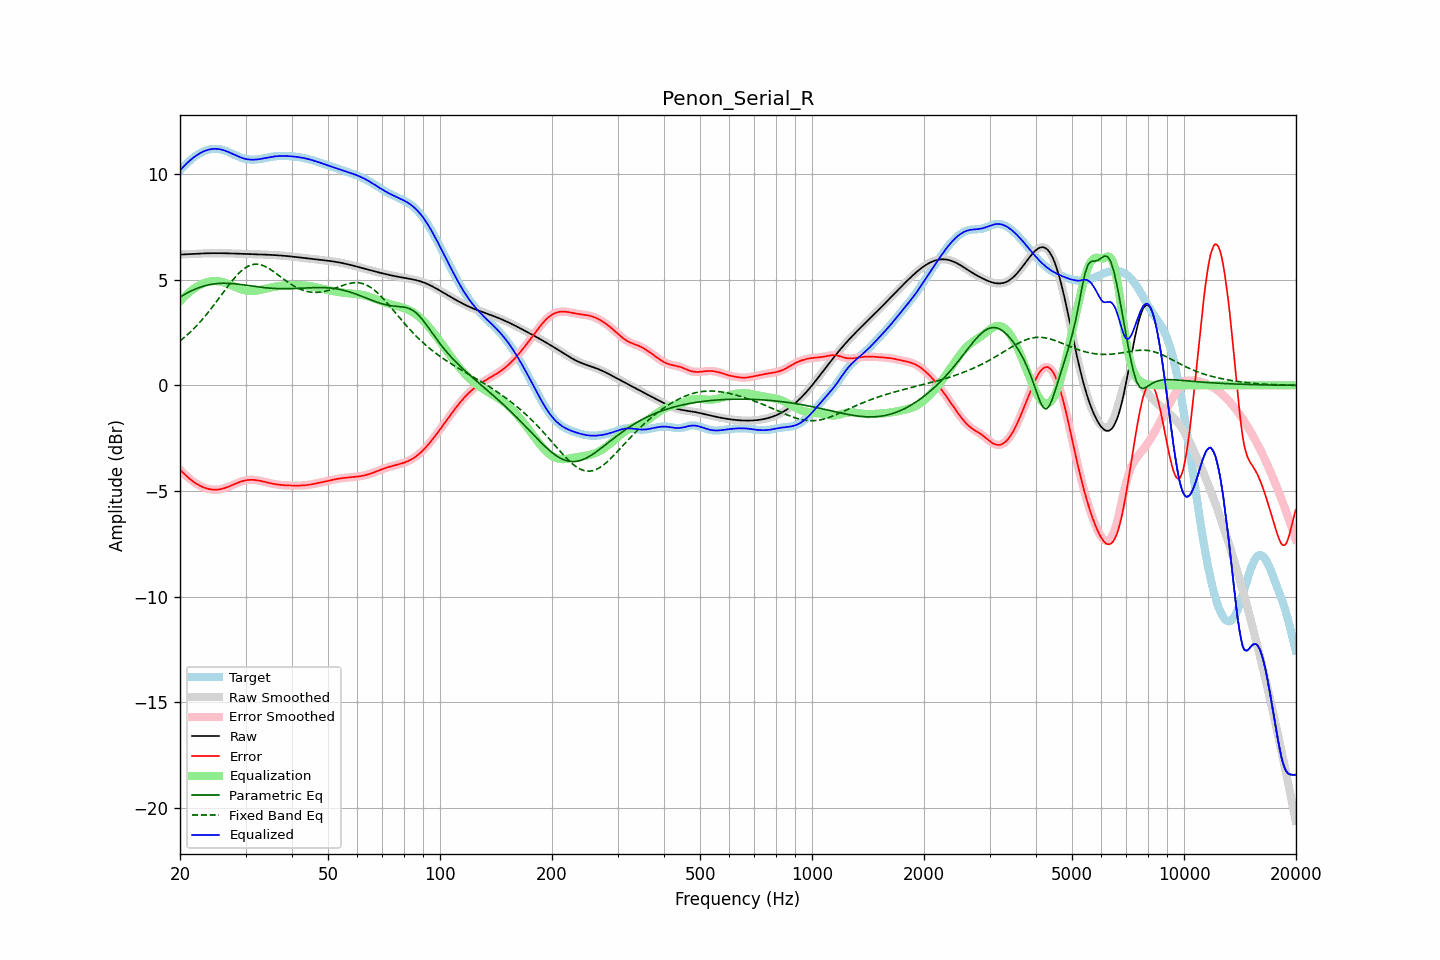

Source data for this figure (header and first rows):
frequency, raw, error, smoothed, error_smoothed, equalization, parametric_eq, fixed_band_eq, equalized_raw, equalized_smoothed, target
20.00, 6.19, -3.98, 6.19, -3.98, 3.98, 4.18, 2.10, 10.17, 10.17, 10.17
20.20, 6.19, -4.06, 6.19, -4.06, 4.06, 4.22, 2.16, 10.25, 10.25, 10.25
20.40, 6.20, -4.14, 6.20, -4.14, 4.14, 4.27, 2.22, 10.34, 10.34, 10.34
20.61, 6.20, -4.21, 6.20, -4.21, 4.22, 4.31, 2.29, 10.41, 10.41, 10.41
20.81, 6.20, -4.29, 6.20, -4.29, 4.29, 4.35, 2.36, 10.49, 10.49, 10.49
21.02, 6.21, -4.35, 6.21, -4.35, 4.36, 4.39, 2.42, 10.56, 10.56, 10.56
21.23, 6.21, -4.42, 6.21, -4.42, 4.42, 4.43, 2.49, 10.63, 10.63, 10.63
21.44, 6.21, -4.48, 6.21, -4.48, 4.48, 4.47, 2.57, 10.69, 10.69, 10.70
21.66, 6.22, -4.54, 6.22, -4.54, 4.54, 4.51, 2.64, 10.76, 10.76, 10.76
21.87, 6.22, -4.59, 6.22, -4.59, 4.59, 4.54, 2.72, 10.82, 10.82, 10.82
22.09, 6.23, -4.64, 6.23, -4.64, 4.64, 4.57, 2.80, 10.87, 10.87, 10.87
22.31, 6.23, -4.69, 6.23, -4.69, 4.69, 4.60, 2.88, 10.92, 10.92, 10.92
22.54, 6.24, -4.73, 6.24, -4.73, 4.73, 4.63, 2.96, 10.97, 10.97, 10.97
22.76, 6.24, -4.77, 6.24, -4.77, 4.77, 4.66, 3.04, 11.01, 11.01, 11.01
22.99, 6.24, -4.81, 6.24, -4.81, 4.81, 4.68, 3.13, 11.05, 11.05, 11.05
23.22, 6.25, -4.84, 6.25, -4.84, 4.84, 4.70, 3.22, 11.08, 11.08, 11.08
23.45, 6.25, -4.86, 6.25, -4.86, 4.86, 4.72, 3.31, 11.11, 11.11, 11.11
23.69, 6.25, -4.89, 6.25, -4.89, 4.89, 4.74, 3.40, 11.14, 11.14, 11.14
23.92, 6.25, -4.90, 6.25, -4.91, 4.91, 4.76, 3.50, 11.16, 11.16, 11.16
24.16, 6.25, -4.92, 6.25, -4.92, 4.92, 4.78, 3.60, 11.17, 11.17, 11.17
24.40, 6.26, -4.93, 6.26, -4.93, 4.93, 4.79, 3.69, 11.19, 11.19, 11.19
24.65, 6.26, -4.94, 6.26, -4.94, 4.94, 4.80, 3.79, 11.19, 11.19, 11.19
24.89, 6.26, -4.94, 6.26, -4.94, 4.94, 4.81, 3.89, 11.19, 11.19, 11.19
25.14, 6.26, -4.94, 6.26, -4.93, 4.93, 4.82, 3.99, 11.19, 11.19, 11.19
25.39, 6.26, -4.93, 6.26, -4.93, 4.93, 4.82, 4.10, 11.18, 11.18, 11.18
25.65, 6.25, -4.92, 6.25, -4.92, 4.91, 4.83, 4.20, 11.17, 11.17, 11.17
25.91, 6.25, -4.90, 6.25, -4.90, 4.90, 4.83, 4.30, 11.15, 11.15, 11.15
26.16, 6.25, -4.88, 6.25, -4.88, 4.88, 4.83, 4.41, 11.13, 11.13, 11.13
26.43, 6.25, -4.86, 6.25, -4.86, 4.86, 4.83, 4.51, 11.11, 11.11, 11.11
26.69, 6.25, -4.83, 6.25, -4.83, 4.83, 4.83, 4.61, 11.08, 11.08, 11.08
26.96, 6.25, -4.80, 6.25, -4.80, 4.80, 4.83, 4.71, 11.05, 11.05, 11.05
27.23, 6.24, -4.77, 6.24, -4.77, 4.77, 4.82, 4.81, 11.01, 11.01, 11.01
27.50, 6.24, -4.73, 6.24, -4.74, 4.74, 4.82, 4.91, 10.98, 10.98, 10.98
27.77, 6.24, -4.70, 6.24, -4.70, 4.70, 4.81, 5.00, 10.94, 10.94, 10.94
28.05, 6.24, -4.67, 6.24, -4.67, 4.67, 4.81, 5.09, 10.91, 10.91, 10.91
28.33, 6.24, -4.64, 6.23, -4.64, 4.64, 4.80, 5.17, 10.87, 10.87, 10.87
28.62, 6.23, -4.61, 6.23, -4.61, 4.61, 4.79, 5.26, 10.84, 10.84, 10.84
28.90, 6.23, -4.58, 6.23, -4.58, 4.58, 4.78, 5.33, 10.81, 10.81, 10.81
29.19, 6.23, -4.55, 6.23, -4.55, 4.55, 4.77, 5.41, 10.78, 10.78, 10.78
29.48, 6.22, -4.53, 6.22, -4.53, 4.53, 4.76, 5.47, 10.75, 10.75, 10.75
29.78, 6.22, -4.51, 6.22, -4.51, 4.51, 4.75, 5.53, 10.73, 10.73, 10.73
30.08, 6.22, -4.49, 6.22, -4.49, 4.49, 4.74, 5.58, 10.71, 10.71, 10.71
30.38, 6.22, -4.48, 6.22, -4.48, 4.48, 4.73, 5.63, 10.70, 10.70, 10.70
30.68, 6.21, -4.47, 6.21, -4.47, 4.47, 4.72, 5.66, 10.69, 10.69, 10.69
30.99, 6.21, -4.47, 6.21, -4.47, 4.47, 4.71, 5.69, 10.68, 10.68, 10.68
31.30, 6.21, -4.47, 6.21, -4.47, 4.47, 4.70, 5.71, 10.68, 10.68, 10.68
31.61, 6.21, -4.47, 6.21, -4.47, 4.47, 4.69, 5.73, 10.68, 10.68, 10.68
31.93, 6.20, -4.48, 6.20, -4.48, 4.48, 4.68, 5.73, 10.68, 10.68, 10.68
32.24, 6.20, -4.49, 6.20, -4.49, 4.49, 4.67, 5.73, 10.69, 10.69, 10.69
32.57, 6.20, -4.50, 6.20, -4.50, 4.50, 4.66, 5.72, 10.70, 10.70, 10.70
32.89, 6.20, -4.52, 6.20, -4.52, 4.52, 4.65, 5.71, 10.71, 10.71, 10.71
33.22, 6.19, -4.54, 6.19, -4.53, 4.53, 4.64, 5.69, 10.73, 10.73, 10.73
33.55, 6.19, -4.55, 6.19, -4.55, 4.55, 4.63, 5.66, 10.74, 10.74, 10.74
33.89, 6.19, -4.57, 6.19, -4.57, 4.57, 4.62, 5.63, 10.76, 10.76, 10.76
34.23, 6.18, -4.59, 6.18, -4.59, 4.59, 4.61, 5.59, 10.77, 10.77, 10.77
34.57, 6.18, -4.61, 6.18, -4.61, 4.61, 4.61, 5.54, 10.79, 10.79, 10.79
34.92, 6.18, -4.63, 6.18, -4.63, 4.63, 4.60, 5.50, 10.80, 10.80, 10.80
35.27, 6.17, -4.64, 6.17, -4.64, 4.64, 4.59, 5.45, 10.81, 10.81, 10.82
35.62, 6.17, -4.66, 6.17, -4.66, 4.66, 4.59, 5.40, 10.83, 10.83, 10.83
35.97, 6.16, -4.67, 6.16, -4.67, 4.67, 4.59, 5.34, 10.84, 10.84, 10.84
... 635 more rows
